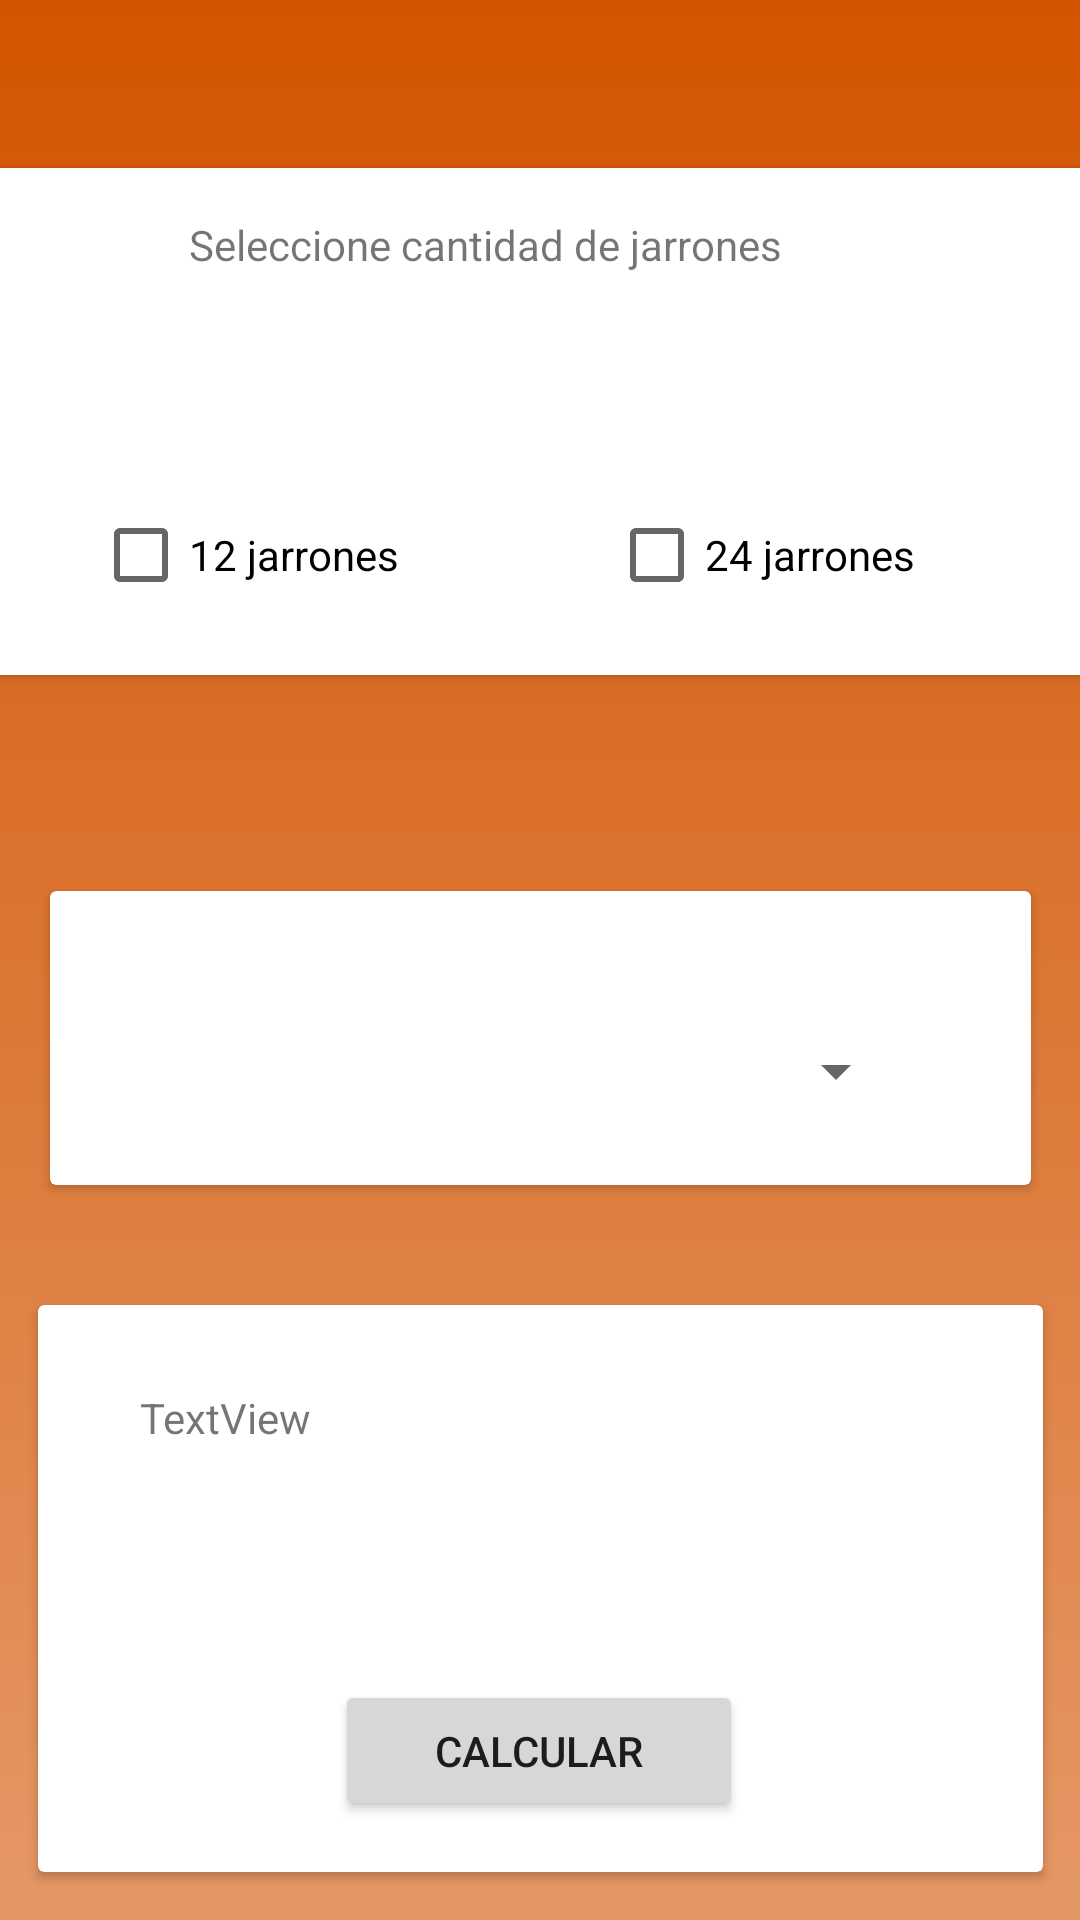

Here is an Android app screen rendered from its layout file. Give the layout XML and the strings, colors and styles it references.
<!-- AndroidManifest.xml: application theme Theme.Prueba_N2_Claudio_Castro -->
<!-- res/layout/activity_calcular_jarrones.xml -->
<?xml version="1.0" encoding="utf-8"?>
<androidx.constraintlayout.widget.ConstraintLayout xmlns:android="http://schemas.android.com/apk/res/android"
    xmlns:app="http://schemas.android.com/apk/res-auto"
    xmlns:tools="http://schemas.android.com/tools"
    android:layout_width="match_parent"
    android:layout_height="match_parent"
    android:background="@drawable/background_gradient"
    tools:context=".CalcularJarrones_act">

    <androidx.cardview.widget.CardView
        android:id="@+id/cardView3"
        android:layout_width="370dp"
        android:layout_height="169dp"
        android:layout_marginTop="56dp"
        app:layout_constraintEnd_toEndOf="parent"
        app:layout_constraintHorizontal_bias="0.534"
        app:layout_constraintStart_toStartOf="parent"
        app:layout_constraintTop_toTopOf="parent">

        <androidx.constraintlayout.widget.ConstraintLayout
            android:layout_width="match_parent"
            android:layout_height="match_parent">

            <TextView
                android:id="@+id/textView2"
                android:layout_width="234dp"
                android:layout_height="32dp"
                android:layout_marginTop="16dp"
                android:text="Seleccione cantidad de jarrones"
                app:layout_constraintEnd_toEndOf="parent"
                app:layout_constraintStart_toStartOf="parent"
                app:layout_constraintTop_toTopOf="parent" />

            <CheckBox
                android:id="@+id/check12jarrones"
                android:layout_width="wrap_content"
                android:layout_height="wrap_content"
                android:layout_marginStart="36dp"
                android:layout_marginBottom="16dp"
                android:text="12 jarrones"
                app:layout_constraintBottom_toBottomOf="parent"
                app:layout_constraintStart_toStartOf="parent" />

            <CheckBox
                android:id="@+id/check24jarrones"
                android:layout_width="wrap_content"
                android:layout_height="wrap_content"
                android:layout_marginEnd="60dp"
                android:layout_marginBottom="16dp"
                android:text="24 jarrones"
                app:layout_constraintBottom_toBottomOf="parent"
                app:layout_constraintEnd_toEndOf="parent" />

            <TextView
                android:id="@+id/txtOpcion"
                android:layout_width="233dp"
                android:layout_height="22dp"
                android:layout_marginTop="24dp"
                app:layout_constraintEnd_toEndOf="parent"
                app:layout_constraintHorizontal_bias="0.503"
                app:layout_constraintStart_toStartOf="parent"
                app:layout_constraintTop_toBottomOf="@+id/textView2" />
        </androidx.constraintlayout.widget.ConstraintLayout>
    </androidx.cardview.widget.CardView>

    <androidx.cardview.widget.CardView
        android:id="@+id/cardView4"
        android:layout_width="327dp"
        android:layout_height="98dp"
        android:layout_marginTop="72dp"
        app:layout_constraintEnd_toEndOf="parent"
        app:layout_constraintStart_toStartOf="parent"
        app:layout_constraintTop_toBottomOf="@+id/cardView3">

        <androidx.constraintlayout.widget.ConstraintLayout
            android:layout_width="328dp"
            android:layout_height="match_parent">

            <Spinner
                android:id="@+id/spinnerJarron"
                android:layout_width="245dp"
                android:layout_height="48dp"
                android:layout_marginTop="36dp"
                app:layout_constraintEnd_toEndOf="parent"
                app:layout_constraintHorizontal_bias="0.495"
                app:layout_constraintStart_toStartOf="parent"
                app:layout_constraintTop_toTopOf="parent" />
        </androidx.constraintlayout.widget.ConstraintLayout>
    </androidx.cardview.widget.CardView>

    <androidx.cardview.widget.CardView
        android:layout_width="335dp"
        android:layout_height="189dp"
        android:layout_marginTop="40dp"
        app:layout_constraintEnd_toEndOf="parent"
        app:layout_constraintHorizontal_bias="0.513"
        app:layout_constraintStart_toStartOf="parent"
        app:layout_constraintTop_toBottomOf="@+id/cardView4">

        <androidx.constraintlayout.widget.ConstraintLayout
            android:layout_width="match_parent"
            android:layout_height="match_parent">

            <Button
                android:id="@+id/btnCalcularJarrones"
                android:layout_width="136dp"
                android:layout_height="47dp"
                android:layout_marginTop="20dp"
                android:onClick="opciones"
                android:text="CALCULAR"
                app:layout_constraintEnd_toEndOf="parent"
                app:layout_constraintHorizontal_bias="0.497"
                app:layout_constraintStart_toStartOf="parent"
                app:layout_constraintTop_toBottomOf="@+id/txtCompraJarrones" />

            <TextView
                android:id="@+id/txtCompraJarrones"
                android:layout_width="267dp"
                android:layout_height="77dp"
                android:layout_marginTop="28dp"
                android:text="TextView"
                app:layout_constraintEnd_toEndOf="parent"
                app:layout_constraintStart_toStartOf="parent"
                app:layout_constraintTop_toTopOf="parent" />
        </androidx.constraintlayout.widget.ConstraintLayout>
    </androidx.cardview.widget.CardView>
</androidx.constraintlayout.widget.ConstraintLayout>
<!-- resources referenced by this layout -->
<resources>
  <!-- drawable background_gradient (drawable) -->
  <?xml version="1.0" encoding="utf-8"?>
  <selector xmlns:android="http://schemas.android.com/apk/res/android">
      <item>
          <shape>
              <gradient
                  android:startColor="#E59866"
                  android:centerColor="#DC7633"
                  android:endColor="#D35400"
                  android:angle="90"/>
              <corners
                  android:radius="0dp"/>
          </shape>
      </item>
  </selector>
  <style name="Theme.Prueba_N2_Claudio_Castro" parent="Theme.MaterialComponents.DayNight.NoActionBar">
          
          <item name="colorPrimary">@color/purple_500</item>
          <item name="colorPrimaryVariant">@color/purple_700</item>
          <item name="colorOnPrimary">@color/white</item>
          
          <item name="colorSecondary">@color/teal_200</item>
          <item name="colorSecondaryVariant">@color/teal_700</item>
          <item name="colorOnSecondary">@color/black</item>
          
          <item name="android:statusBarColor" tools:targetApi="l">?attr/colorPrimaryVariant</item>
          
      </style>
  <!-- not gathered from this repository: default colours our renderer supplied (Android Studio template values) -->
  <color name="purple_500">#FF6200EE</color>
  <color name="purple_700">#FF3700B3</color>
  <color name="teal_200">#FF03DAC5</color>
  <color name="teal_700">#FF018786</color>
  <color name="black">#FF000000</color>
  <color name="white">#FFFFFFFF</color>
</resources>
